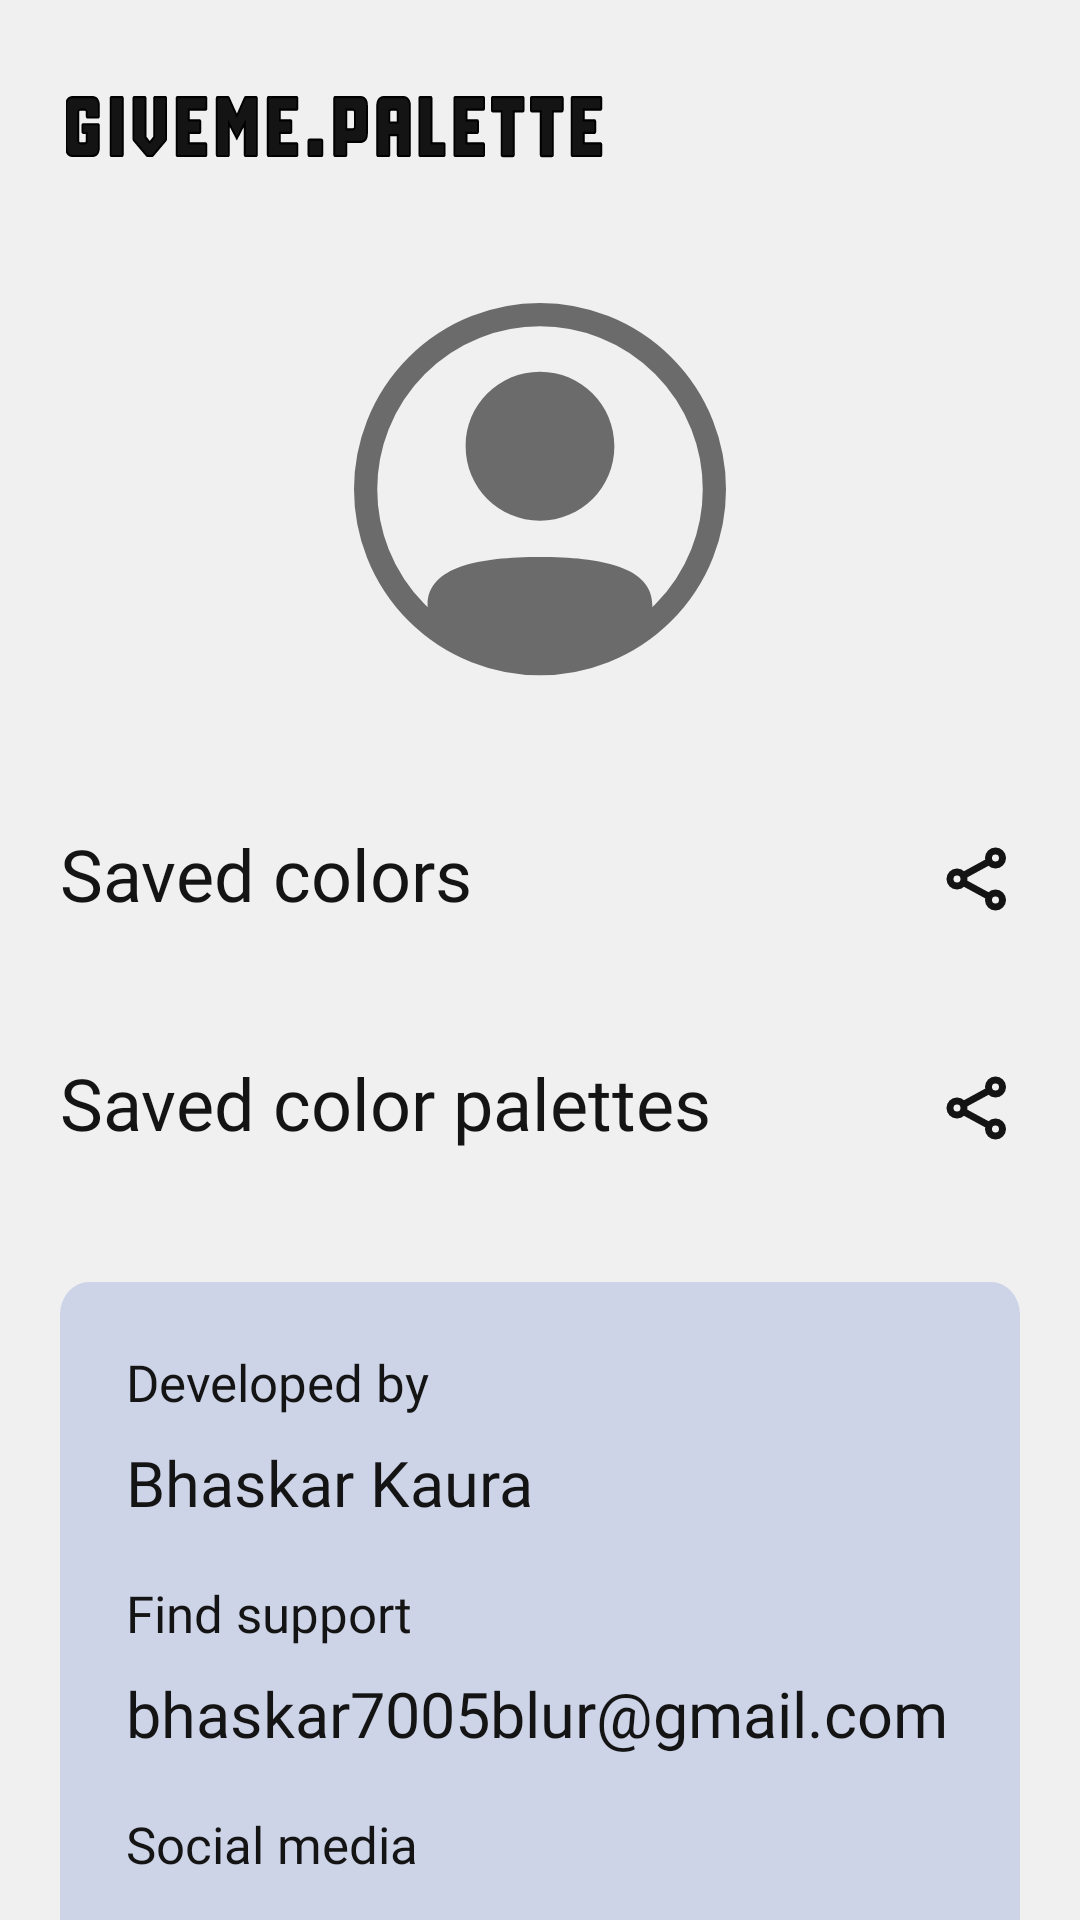

Android layout source for this screen:
<!-- AndroidManifest.xml: application theme Theme.GiveMePalette -->
<!-- res/layout/fragment_profile.xml -->
<?xml version="1.0" encoding="utf-8"?>
<androidx.constraintlayout.widget.ConstraintLayout xmlns:android="http://schemas.android.com/apk/res/android"
    xmlns:app="http://schemas.android.com/apk/res-auto"
    xmlns:tools="http://schemas.android.com/tools"
    android:layout_width="match_parent"
    android:layout_height="match_parent"
    android:background="#f0f0f0"
    tools:context=".profile">


    <androidx.core.widget.NestedScrollView
        android:layout_width="match_parent"
        android:layout_height="match_parent"
        app:layout_constraintStart_toStartOf="parent">

        <androidx.constraintlayout.widget.ConstraintLayout
            android:layout_width="match_parent"
            android:layout_height="match_parent">

            <ImageView
                android:id="@+id/imageView3"
                android:layout_width="0dp"
                android:layout_height="wrap_content"
                android:layout_marginStart="22dp"
                android:layout_marginTop="32dp"
                android:layout_marginEnd="159dp"
                android:scaleType="fitXY"
                app:layout_constraintEnd_toEndOf="parent"
                app:layout_constraintStart_toStartOf="parent"
                app:layout_constraintTop_toTopOf="parent"
                app:srcCompat="@drawable/heading" />

            <ImageView
                android:id="@+id/profileIcon2"
                android:layout_width="128dp"
                android:layout_height="128dp"
                android:layout_marginTop="48dp"
                app:layout_constraintEnd_toEndOf="parent"
                app:layout_constraintStart_toStartOf="parent"
                app:layout_constraintTop_toBottomOf="@+id/imageView3"
                app:srcCompat="@drawable/profileicon" />

            <TextView
                android:id="@+id/clear_text3"
                android:layout_width="wrap_content"
                android:layout_height="wrap_content"
                android:layout_marginStart="20dp"
                android:layout_marginTop="46dp"
                android:fontFamily="@font/sfprobold"
                android:text="Saved colors"
                android:textColor="#141414"
                android:textSize="24sp"
                app:layout_constraintStart_toStartOf="parent"
                app:layout_constraintTop_toBottomOf="@+id/profileIcon2" />

            <ImageView
                android:id="@+id/share1"
                android:layout_width="28dp"
                android:layout_height="28dp"
                android:layout_marginTop="50dp"
                android:layout_marginEnd="20dp"
                android:clickable="true"
                android:src="@drawable/share"
                app:layout_constraintEnd_toEndOf="parent"
                app:layout_constraintTop_toBottomOf="@+id/profileIcon2" />

            <androidx.recyclerview.widget.RecyclerView
                android:id="@+id/svcolor1"
                android:layout_width="match_parent"
                android:layout_height="wrap_content"
                android:layout_marginStart="20dp"
                android:layout_marginTop="18dp"
                app:layout_constraintEnd_toEndOf="parent"
                app:layout_constraintHorizontal_bias="0.0"
                app:layout_constraintStart_toStartOf="parent"
                app:layout_constraintTop_toBottomOf="@+id/clear_text3"
                tools:itemCount="1"
                tools:listitem="@layout/colors_profile_layout" />

            <androidx.recyclerview.widget.RecyclerView
                android:id="@+id/svcolor2"
                android:layout_width="match_parent"
                android:layout_height="wrap_content"
                android:layout_marginStart="20dp"
                android:layout_marginTop="18dp"
                app:layout_constraintEnd_toEndOf="parent"
                app:layout_constraintHorizontal_bias="0.0"
                app:layout_constraintStart_toStartOf="parent"
                app:layout_constraintTop_toBottomOf="@+id/share2"
                tools:itemCount="1"
                tools:listitem="@layout/colors_profile_layout" />

            <ImageView
                android:id="@+id/share2"
                android:layout_width="28dp"
                android:layout_height="28dp"
                android:layout_marginTop="30dp"
                android:layout_marginEnd="20dp"
                android:clickable="true"
                android:src="@drawable/share"
                app:layout_constraintEnd_toEndOf="parent"
                app:layout_constraintTop_toBottomOf="@+id/svcolor1" />

            <TextView
                android:id="@+id/clear_text5"
                android:layout_width="wrap_content"
                android:layout_height="wrap_content"
                android:layout_marginStart="20dp"
                android:layout_marginTop="26dp"
                android:fontFamily="@font/sfprobold"
                android:text="Saved color palettes"
                android:textColor="#141414"
                android:textSize="24sp"
                app:layout_constraintStart_toStartOf="parent"
                app:layout_constraintTop_toBottomOf="@+id/svcolor1" />

            <androidx.constraintlayout.widget.ConstraintLayout
                android:layout_width="0dp"
                android:layout_height="wrap_content"
                android:layout_marginStart="20dp"
                android:layout_marginTop="26dp"
                android:layout_marginEnd="20dp"
                android:layout_marginBottom="30dp"
                android:background="@drawable/creditsbg"
                android:padding="2dp"
                app:layout_constraintBottom_toBottomOf="parent"
                app:layout_constraintEnd_toEndOf="parent"
                app:layout_constraintHorizontal_bias="0.0"
                app:layout_constraintStart_toStartOf="parent"
                app:layout_constraintTop_toBottomOf="@+id/svcolor2">

                <TextView
                    android:id="@+id/clear_text6"
                    android:layout_width="wrap_content"
                    android:layout_height="wrap_content"
                    android:layout_marginStart="20dp"
                    android:layout_marginTop="20dp"
                    android:fontFamily="@font/sfprobold"
                    android:text="Developed by"
                    android:textColor="#141414"
                    android:textSize="17sp"
                    app:layout_constraintStart_toStartOf="parent"
                    app:layout_constraintTop_toTopOf="parent" />

                <TextView
                    android:id="@+id/clear_text7"
                    android:layout_width="wrap_content"
                    android:layout_height="wrap_content"
                    android:layout_marginStart="20dp"
                    android:layout_marginTop="8dp"
                    android:fontFamily="@font/sfpromedium"
                    android:text="Bhaskar Kaura"
                    android:textColor="#141414"
                    android:textSize="21sp"
                    app:layout_constraintStart_toStartOf="parent"
                    app:layout_constraintTop_toBottomOf="@+id/clear_text6" />

                <TextView
                    android:id="@+id/clear_text8"
                    android:layout_width="wrap_content"
                    android:layout_height="wrap_content"
                    android:layout_marginStart="20dp"
                    android:layout_marginTop="18dp"
                    android:fontFamily="@font/sfprobold"
                    android:text="Find support"
                    android:textColor="#141414"
                    android:textSize="17sp"
                    app:layout_constraintStart_toStartOf="parent"
                    app:layout_constraintTop_toBottomOf="@+id/clear_text7" />

                <TextView
                    android:id="@+id/clear_text9"
                    android:layout_width="wrap_content"
                    android:layout_height="wrap_content"
                    android:layout_marginStart="20dp"
                    android:layout_marginTop="8dp"
                    android:fontFamily="@font/sfpromedium"
                    android:text="bhaskar7005blur@gmail.com"
                    android:textColor="#141414"
                    android:textSize="21sp"
                    app:layout_constraintStart_toStartOf="parent"
                    app:layout_constraintTop_toBottomOf="@+id/clear_text8" />

                <TextView
                    android:id="@+id/clear_text10"
                    android:layout_width="wrap_content"
                    android:layout_height="wrap_content"
                    android:layout_marginStart="20dp"
                    android:layout_marginTop="18dp"
                    android:fontFamily="@font/sfprobold"
                    android:text="Social media"
                    android:textColor="#141414"
                    android:textSize="17sp"
                    app:layout_constraintStart_toStartOf="parent"
                    app:layout_constraintTop_toBottomOf="@+id/clear_text9" />

                <TextView
                    android:id="@+id/clear_text11"
                    android:layout_width="wrap_content"
                    android:layout_height="wrap_content"
                    android:layout_marginStart="20dp"
                    android:layout_marginTop="8dp"
                    android:fontFamily="@font/sfpromedium"
                    android:text="instagram.com/bhaskarblur"
                    android:textColor="#141414"
                    android:textSize="21sp"
                    app:layout_constraintStart_toStartOf="parent"
                    app:layout_constraintTop_toBottomOf="@+id/clear_text10" />

                <TextView
                    android:id="@+id/clear_text12"
                    android:layout_width="wrap_content"
                    android:layout_height="wrap_content"
                    android:layout_marginStart="20dp"
                    android:layout_marginTop="8dp"
                    android:layout_marginBottom="20dp"
                    android:fontFamily="@font/sfpromedium"
                    android:text="linkedin.com/bhaskar-kaura"
                    android:textColor="#141414"
                    android:textSize="21sp"
                    app:layout_constraintBottom_toBottomOf="parent"
                    app:layout_constraintStart_toStartOf="parent"
                    app:layout_constraintTop_toBottomOf="@+id/clear_text11" />

            </androidx.constraintlayout.widget.ConstraintLayout>


        </androidx.constraintlayout.widget.ConstraintLayout>
    </androidx.core.widget.NestedScrollView>

</androidx.constraintlayout.widget.ConstraintLayout>
<!-- res/layout/colors_profile_layout.xml (included above) -->
<?xml version="1.0" encoding="utf-8"?>
<androidx.constraintlayout.widget.ConstraintLayout xmlns:android="http://schemas.android.com/apk/res/android"
    xmlns:app="http://schemas.android.com/apk/res-auto"
    xmlns:tools="http://schemas.android.com/tools"
    android:layout_width="125dp"
    android:layout_height="125dp"
    android:layout_marginRight="14dp"
    android:background="@drawable/colorprofilebg">

    <androidx.constraintlayout.widget.ConstraintLayout
        android:id="@+id/colorBg"
        android:layout_width="match_parent"
        android:layout_height="match_parent"
        android:layout_marginStart="2dp"
        android:layout_marginTop="2dp"
        android:layout_marginEnd="2dp"
        android:layout_marginBottom="2dp"
        android:background="@drawable/colorprofilebg"
        android:backgroundTint="#d01b5c"
        app:layout_constraintBottom_toBottomOf="parent"
        app:layout_constraintEnd_toEndOf="parent"
        app:layout_constraintStart_toStartOf="parent"
        app:layout_constraintTop_toTopOf="parent">

        <ImageView
            android:id="@+id/imageView4"
            android:layout_width="95dp"
            android:layout_height="30dp"
            android:scaleType="fitXY"
            app:layout_constraintBottom_toBottomOf="parent"
            app:layout_constraintStart_toStartOf="parent"
            app:srcCompat="@drawable/hexcodebg" />

        <TextView
            android:id="@+id/colorHex"
            android:layout_width="wrap_content"
            android:layout_height="wrap_content"
            android:layout_marginStart="10dp"
            android:fontFamily="@font/sfpromedium"
            android:text="#d01b5c"
            android:textColor="#fff"
            android:textSize="17sp"
            app:layout_constraintBottom_toBottomOf="parent"
            app:layout_constraintStart_toStartOf="parent"
            app:layout_constraintTop_toTopOf="parent"
            app:layout_constraintVertical_bias="0.96" />

    </androidx.constraintlayout.widget.ConstraintLayout>
</androidx.constraintlayout.widget.ConstraintLayout>
<!-- resources referenced by this layout -->
<resources>
  <!-- drawable colorprofilebg (drawable) -->
  <vector xmlns:android="http://schemas.android.com/apk/res/android"
      android:width="131dp"
      android:height="143dp"
      android:viewportWidth="131"
      android:viewportHeight="143">
    <path
        android:pathData="M14.45,2L116.55,2A12.45,12.45 0,0 1,129 14.45L129,129A12.45,12.45 0,0 1,116.55 141.45L14.45,141.45A12.45,12.45 0,0 1,2 129L2,14.45A12.45,12.45 0,0 1,14.45 2z"
        android:strokeWidth="2.4902"
        android:fillColor="#D9D9D9"
        android:strokeColor="#000000"/>
  </vector>
  <!-- drawable creditsbg (drawable) -->
  <vector xmlns:android="http://schemas.android.com/apk/res/android"
      android:width="330dp"
      android:height="270dp"
      android:viewportWidth="330"
      android:viewportHeight="270">
    <path
        android:pathData="M10,0L320,0A10,10 0,0 1,330 10L330,260A10,10 0,0 1,320 270L10,270A10,10 0,0 1,0 260L0,10A10,10 0,0 1,10 0z"
        android:fillColor="#CDD4E8"/>
  </vector>
  <!-- drawable hexcodebg (drawable) -->
  <vector xmlns:android="http://schemas.android.com/apk/res/android"
      android:width="87dp"
      android:height="36dp"
      android:viewportWidth="87"
      android:viewportHeight="36">
    <path
        android:pathData="M0,0.726H75.172C81.704,0.726 87,6.021 87,12.554V35.726H11.828C5.296,35.726 0,30.43 0,23.897V0.726Z"
        android:strokeAlpha="0.6"
        android:fillColor="#101010"
        android:fillAlpha="0.6"/>
  </vector>
  <!-- drawable profileicon (drawable) -->
  <vector xmlns:android="http://schemas.android.com/apk/res/android"
      android:width="32dp"
      android:height="33dp"
      android:viewportWidth="32"
      android:viewportHeight="33">
    <path
        android:pathData="M16,16m-15,0a15,15 0,1 1,30 0a15,15 0,1 1,-30 0"
        android:strokeWidth="2"
        android:fillColor="#00000000"
        android:strokeColor="#6B6B6B"/>
    <path
        android:pathData="M22.397,12.31C22.397,15.859 19.552,18.704 16,18.704C12.45,18.704 9.603,15.859 9.603,12.31C9.603,8.761 12.45,5.917 16,5.917C19.552,5.917 22.397,8.761 22.397,12.31ZM16,30.083C10.759,30.083 6.333,29.231 6.333,25.944C6.333,22.657 10.787,21.835 16,21.835C21.243,21.835 25.667,22.687 25.667,25.973C25.667,29.261 21.214,30.083 16,30.083Z"
        android:fillColor="#6B6B6B"
        android:fillType="evenOdd"/>
  </vector>
  <style name="Theme.GiveMePalette" parent="Theme.MaterialComponents.DayNight.DarkActionBar">
          
          <item name="colorPrimary">@color/purple_500</item>
          <item name="colorPrimaryVariant">@color/purple_700</item>
          <item name="colorOnPrimary">@color/white</item>
          
          <item name="colorSecondary">@color/teal_200</item>
          <item name="colorSecondaryVariant">@color/teal_700</item>
          <item name="colorOnSecondary">@color/black</item>
          
          <item name="android:statusBarColor">@color/white</item>
          <item name="android:windowLightStatusBar" tools:ignore="NewApi">true</item>
  
          
      </style>
  <color name="purple_500">#FF6200EE</color>
  <color name="purple_700">#FF3700B3</color>
  <color name="white">#FFFFFFFF</color>
  <color name="teal_200">#FF03DAC5</color>
  <color name="teal_700">#FF018786</color>
  <color name="black">#FF000000</color>
</resources>
